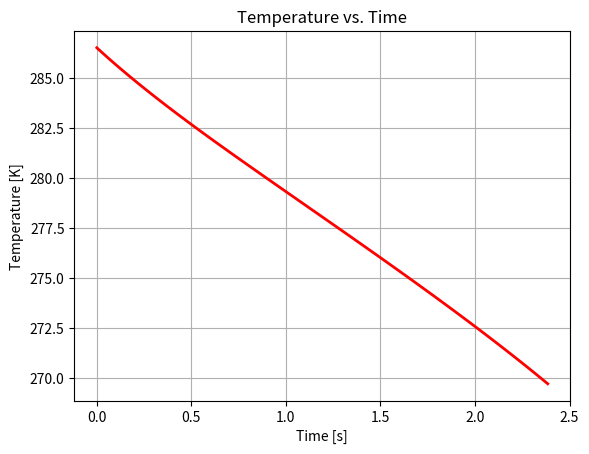
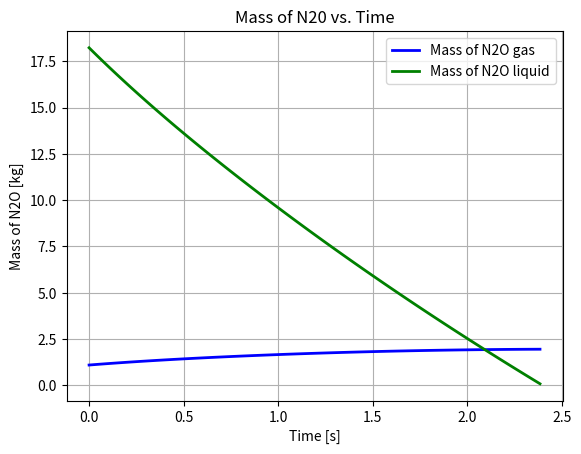
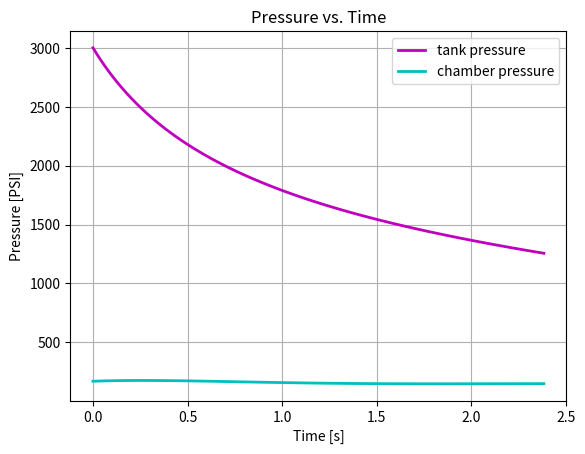
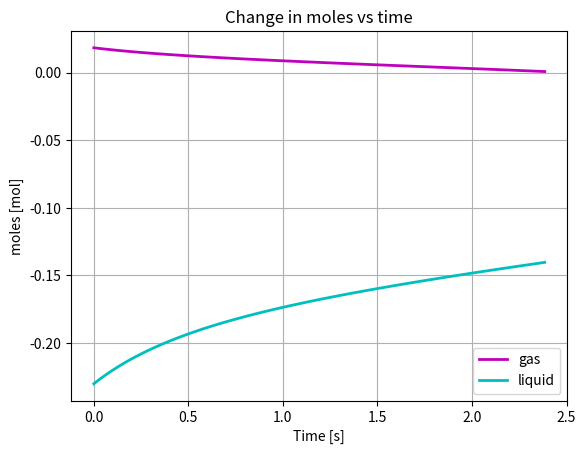
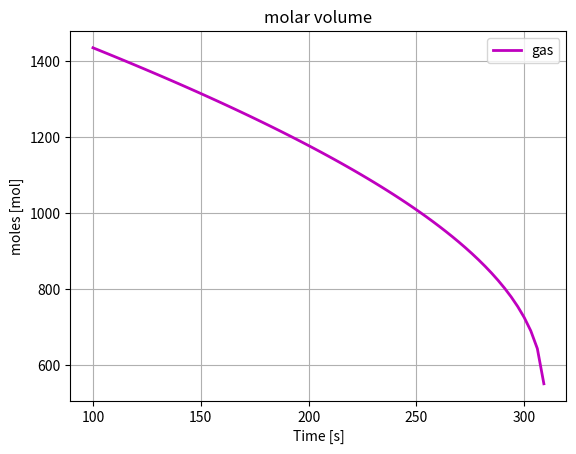

Python code for these plots, in order:
#Converted IdealLiquidModel.m to Python
import numpy as np
import math as m
from scipy.integrate import solve_ivp
import matplotlib.pyplot as plt

# Constants 1
m_loaded = 19.32933  # N2O mass initially loaded into tank [kg]: Test 1
V = 0.0354  # total tank volume [m**3]
Ti = 286.5  # initial temperature [K]: Test 1
n_He = 0.0 # helium gas [kmol]
Cd = 0.425 # discharge coefficient: Test 1
Ainj = 0.0001219352 # injector area [m**2]
m_T = 6.4882 # tank mass [kg]

MW2 = 44.013 # molecular weight of N2O
R = 8314.3  # universal gas constant [J/(kmol*K)]
Q1 = 2.781  # molar specific volume of liquid N2O [m**3/kmol] coefficients
Q2 = 0.27244
Q3 = 309.57
Q4 = 0.2882
G1 = 96.512 # vapor pressure of N2O [Pa] coefficients
G2 = -4045 # valid for Temp range [182.3 K - 309.57 K]
G3 = -12.277
G4 = 2.886e-5
G5 = 2
Tc = 309.57 # critical temperature of N2O [K]
J1 = 2.3215e7 # heat of vaporization of N2O [J/kmol] coefficients
J2 = 0.384 # valid for Temp range [182.3 K - 309.57 K]
J3 = 0
J4 = 0
C1 = 0.2079e5 # heat capacity of He at constant pressure [J/(kmol*K)] coefficients
C2 = 0 # valid for Temp range [100 K - 1500 K]
C3 = 0
C4 = 0
C5 = 0
D1 = 0.2934e5 # heat capacity of N2O gas at constant pressure [J/(kmol*K)] coefficients
D2 = 0.3236e5 # valid for Temp range [100 K - 1500 K]
D3 = 1.1238e3
D4 = 0.2177e5
D5 = 479.4
E1 = 6.7556e4 # heat capacity of N2O liquid at constant pressure [J/(kmol*K)] coefficients
E2 = 5.4373e1 # valid for Temp range [182.3 K - 200 K]
E3 = 0
E4 = 0
E5 = 0

n_to = m_loaded / MW2  # initial total N2O in tank [kmol]
Vhat_li = Q2**(1 + (1 - Ti / Q3)**Q4) / Q1  # molar volume of liquid N2O [m**3/kmol]
To = Ti  # initial temperature [K]
P_sato = np.exp(G1 + G2 / To + G3 * np.log(To) + G4 * To**G5)  # initial vapor pressure of N20 [Pa]
n_go = P_sato * (V - Vhat_li * n_to) / (-P_sato * Vhat_li + R * To)  # initial N2O gas [kmol]
n_lo = (n_to * R * To - P_sato * V) / (-P_sato * Vhat_li + R * To)  # initial N2O liquid [kmol]

# VV = 0.003*0.80
# mols_of_liquid = VV / Vhat_li
# mass_of_liquid = mols_of_liquid * MW2

P = 3000*6895
n_He=P*(V - n_lo*Vhat_li)/(R*To) - n_go
print(n_He)

Volume_l = n_lo*Vhat_li
print(Volume_l/V)
# Hello
# Initial conditions
y0 = [Ti, n_go, n_lo]

def event1(t, y):
    To, n_go, n_lo = y
    _, _, _, Pe, P = tank_system(t, To, n_go, n_lo)
    return Pe - P

event1.terminal = True

def event2(t, y):
    _, _, n_lo = y
    return n_lo

event2.terminal = True

def odefun(t, y):
    To, n_go, n_lo = y
    dT, dn_g, dn_l, _, _ = tank_system(t, To, n_go, n_lo)
    return [dT, dn_g, dn_l]

def tank_system(t, To, n_go, n_lo):
    Pe = -2924.42 * t**6 + 46778.07 * t**5 - 285170.63 * t**4 + 813545.02 * t**3 - 1050701.53 * t**2 + 400465.85 * t + 1175466.2  # Test 1
    # Pe = 101325

    Vhat_l = Q2**(1+(1-To/Q3)**Q4)/Q1
    CVhat_He = C1 + C2*To + C3*To**2 + C4*To**3 + C5*To**4 - R
    CVhat_g = D1 + D2*((D3/To)/np.sinh(D3/To))**2 + D4*((D5/To)/np.cosh(D5/To))**2 - R
    CVhat_l = E1 + E2*To + E3*To**2 + E4*To**3 + E5*To**4
    Tr = To/Tc
    delta_Hv = J1*(1 - Tr) ** (J2 + J3*Tr + J4*Tr**2)
    P_sat = np.exp(G1 + G2/To + G3*np.log(To) + G4*To**G5)
    dP_sat = (-G2/(To**2) + G3/To + G4*G5*To**(G5-1)) * np.exp(G1 + G2/To + G3*np.log(To) + G4*To**G5)
    Cp_T = (4.8 + 0.00322*To)*155.239
    P = (n_He + n_go)*R*To / (V - n_lo*Vhat_l)

    a = m_T*Cp_T + n_He*CVhat_He + n_go*CVhat_g + n_lo*CVhat_l
    b = P*Vhat_l
    e = -delta_Hv + R*To
    f = -Cd*Ainj*np.sqrt(2/MW2)*np.sqrt((P-Pe)/Vhat_l)
    j = -Vhat_l*P_sat
    k = (V - n_lo*Vhat_l)*dP_sat
    m = R*To
    q = R*n_go

    Z=(-f*(-j*a + (q-k)*b)) / (a*(m+j) + (q-k)*(e-b))
    W=(-Z*(m*a + (q-k)*e)) / (-j*a + (q-k)*b)
    
    dT = (b*W+e*Z)/a
    dn_g = Z
    dn_l = W

    return dT, dn_g, dn_l, Pe, P

# Solve the ODE system using solve_ivp
sol = solve_ivp(odefun, [0, 10], y0, events=[event1, event2], t_eval=np.linspace(0, 10, 500))

# Extract the results
T = sol.y[0]
n_g = sol.y[1]
n_l = sol.y[2]

Pe = np.zeros(len(sol.t))
P = np.zeros(len(sol.t))
dn_g = np.zeros(len(sol.t))
dn_l = np.zeros(len(sol.t))
for i, ti in enumerate(sol.t):
    _, dn_g[i], dn_l[i], Pe[i], P[i] = tank_system(ti, T[i], n_g[i], n_l[i])

# Plotting code
plt.figure()
plt.grid(True)
plt.plot(sol.t, T, 'r', linewidth=2)
plt.title('Temperature vs. Time')
plt.xlabel('Time [s]')
plt.ylabel('Temperature [K]')

plt.figure()
plt.grid(True)
plt.plot(sol.t, n_g * MW2, 'b', linewidth=2)
plt.plot(sol.t, n_l * MW2, 'g', linewidth=2)
plt.title('Mass of N20 vs. Time')
plt.xlabel('Time [s]')
plt.ylabel('Mass of N2O [kg]')
plt.legend(['Mass of N2O gas', 'Mass of N2O liquid'])

plt.figure()
plt.grid(True)
plt.plot(sol.t, P/6895, 'm', linewidth=2)
plt.plot(sol.t, Pe/6895, 'c', linewidth=2)
plt.title('Pressure vs. Time')
plt.xlabel('Time [s]')
plt.ylabel('Pressure [PSI]')
plt.legend(['tank pressure', 'chamber pressure'])

plt.figure()
plt.grid(True)
plt.plot(sol.t, dn_g, 'm', linewidth=2)
plt.plot(sol.t, dn_l, 'c', linewidth=2)
plt.title('Change in moles vs time')
plt.xlabel('Time [s]')
plt.ylabel('moles [mol]')
plt.legend(['gas', 'liquid'])


T = np.linspace(100, 400, 100)
Vhat_l = np.zeros(len(T))
for i, Temp in enumerate(T):
    Vhat_l[i] = MW2/(Q2**(1 + (1 - Temp / Q3)**Q4) / Q1)
plt.figure()
plt.grid(True)
plt.plot(T, Vhat_l, 'm', linewidth=2)
plt.title('molar volume')
plt.xlabel('Time [s]')
plt.ylabel('moles [mol]')
plt.legend(['gas', 'liquid'])
plt.show()
